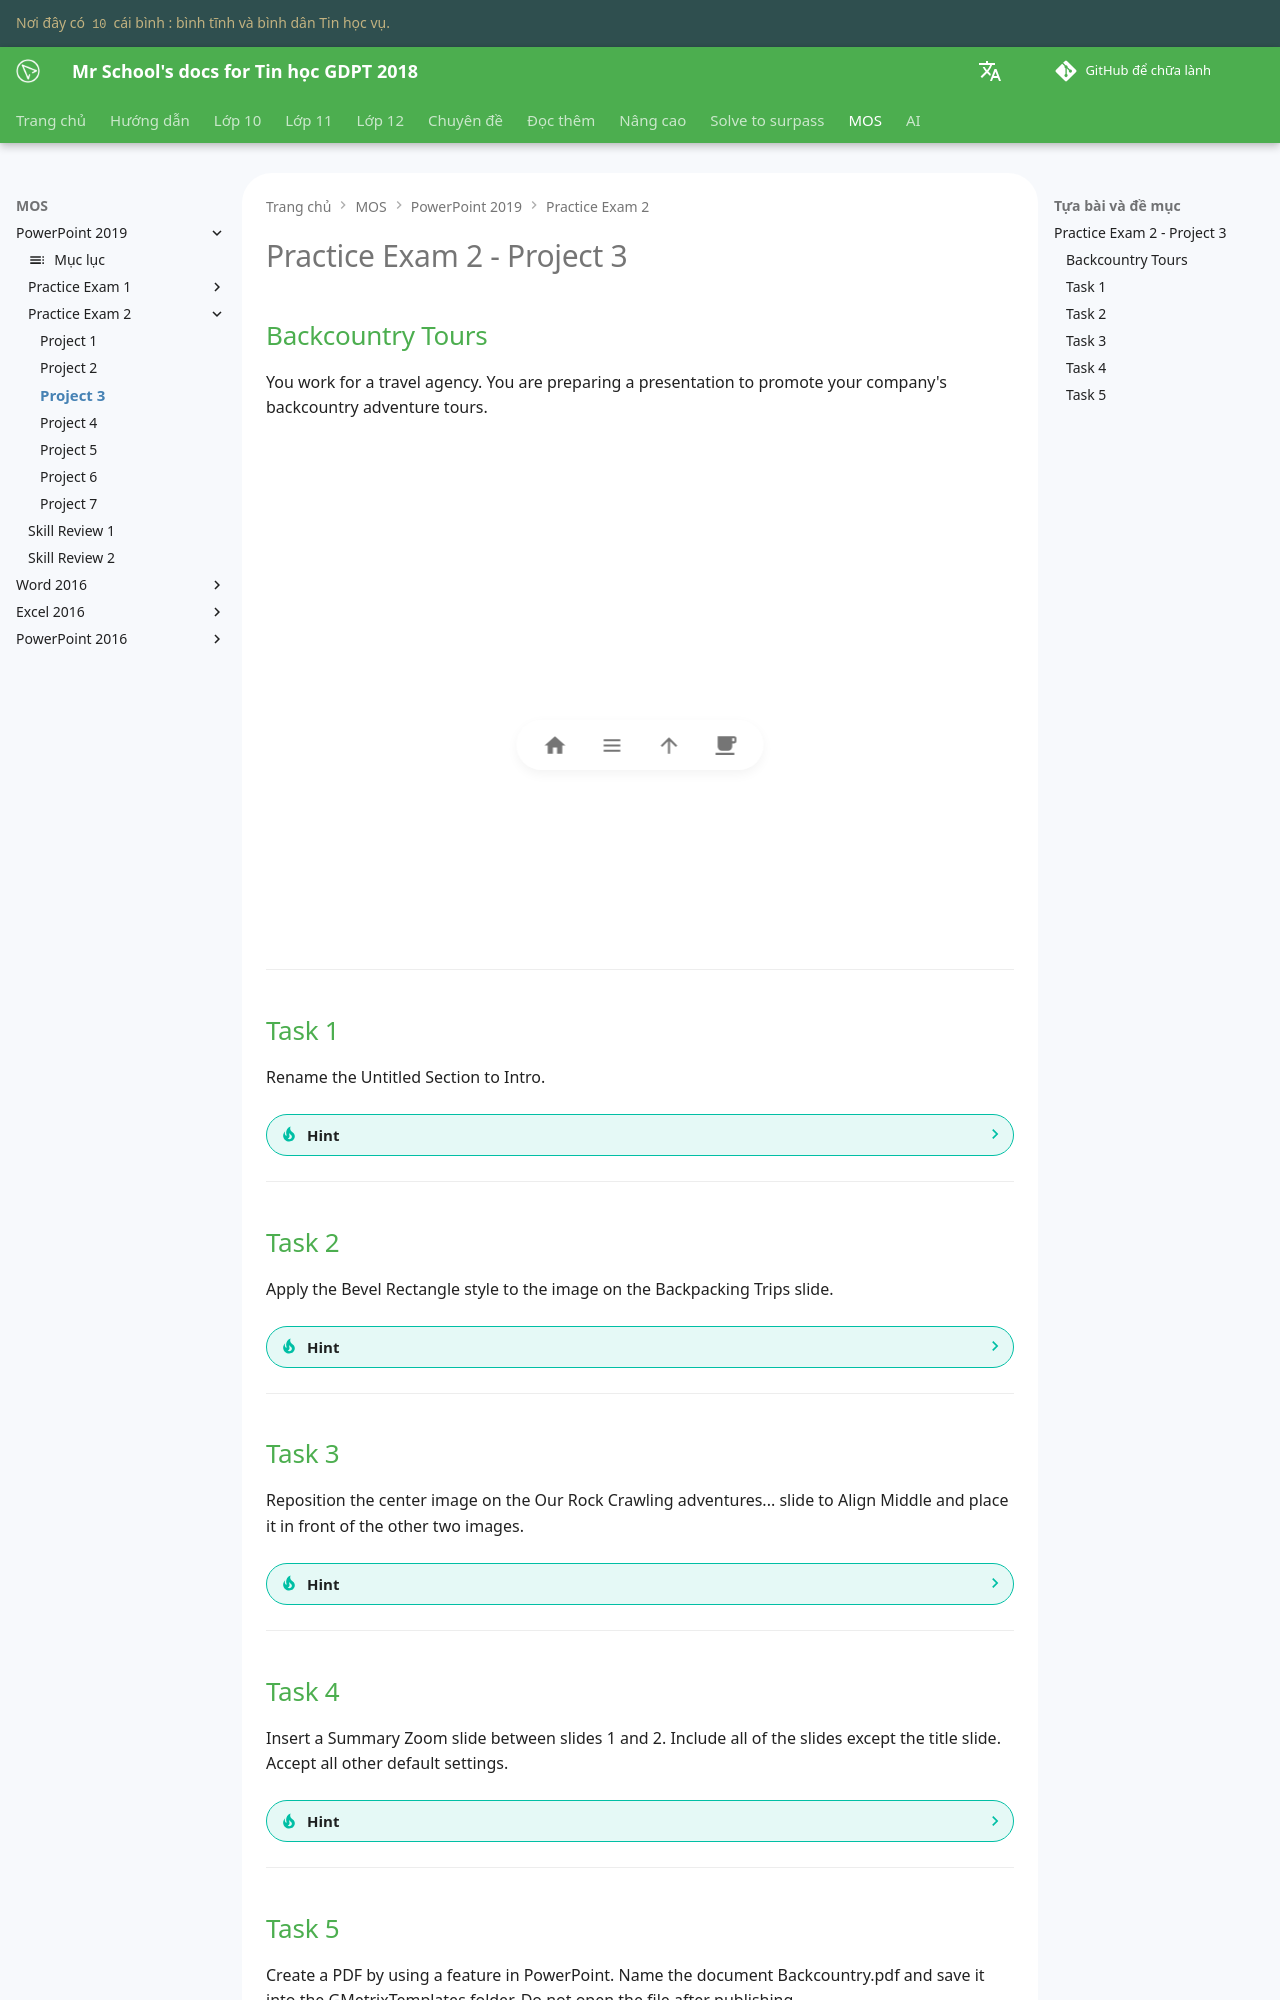

repository: vtchitruong/vtchitruong.github.io · page: en/mos/powerpoint-2019/exam-2/project-3/index.html · generator: mkdocs

# Practice Exam 2 - Project 3

## Backcountry Tours

You work for a travel agency. You are preparing a presentation to promote your company's backcountry adventure tours.

<iframe width="800" height="500" src="https://www.youtube.com/embed/u3FK8zHOmRM?si=qIfdRAq2H92F5pkE&amp;start=657" title="YouTube video player" frameborder="0" allow="accelerometer; autoplay; clipboard-write; encrypted-media; gyroscope; picture-in-picture; web-share" referrerpolicy="strict-origin-when-cross-origin" allowfullscreen></iframe>

---

## Task 1

Rename the Untitled Section to Intro.

??? Tip "Hint"

    1. Trong bảng **Navigation Pane** bên trái, ngay bên dưới slide tiêu đề, click vào phần có tên **Untitled Section**.
    2. Click phải vào và chọn **Rename Section**.
    3. Gõ tên **Intro**.
    4. Click nút **Rename**.

---

## Task 2

Apply the Bevel Rectangle style to the image on the Backpacking Trips slide.

??? Tip "Hint"

    1. Trong bảng **Navigation Pane** bên trái, chọn slide **Backpacking Trips**.
    2. Click chọn ảnh bên phải.
    3. Trong tab **Picture Tools Format**, trong nhóm **Picture Styles**, click **Bevel Rectangle**.

---

## Task 3

Reposition the center image on the Our Rock Crawling adventures... slide to Align Middle and place it in front of the other two images.

??? Tip "Hint"

    1. Trong bảng **Navigation Pane** bên trái, chọn slide **Our Rock Crawling adventures...**.
    2. Click chọn ảnh ở giữa.
    3. Trong tab **Picture Tools Format**, trong nhóm **Arrange**, click **Align**.
    4. Chọn **Align Middle**.
    5. Trong nhóm **Arrange**, chọn **Bring Forward** và click **Bring to Front**.

---

## Task 4

Insert a Summary Zoom slide between slides 1 and 2. Include all of the slides except the title slide. Accept all other default settings.

??? Tip "Hint"

    1. Trong bảng **Navigation Pane** bên trái, click vào khoảng trống ngay dưới slide 1, ngay trước tên phần phía trên slide 2.
    2. Trong tab **Insert**, trong nhóm **Links**, click **Zoom**.
    3. Trong menu **Zoom**, click **Summary Zoom**.
    4. Bỏ đánh dấu mục **1: Backcountry Tours**.
        Nếu cần, đánh dấu chọn cho tất cả slide khác.
        Giữ nguyên các thiết lập mặc định khác.
    5. Click **Insert**.

---
